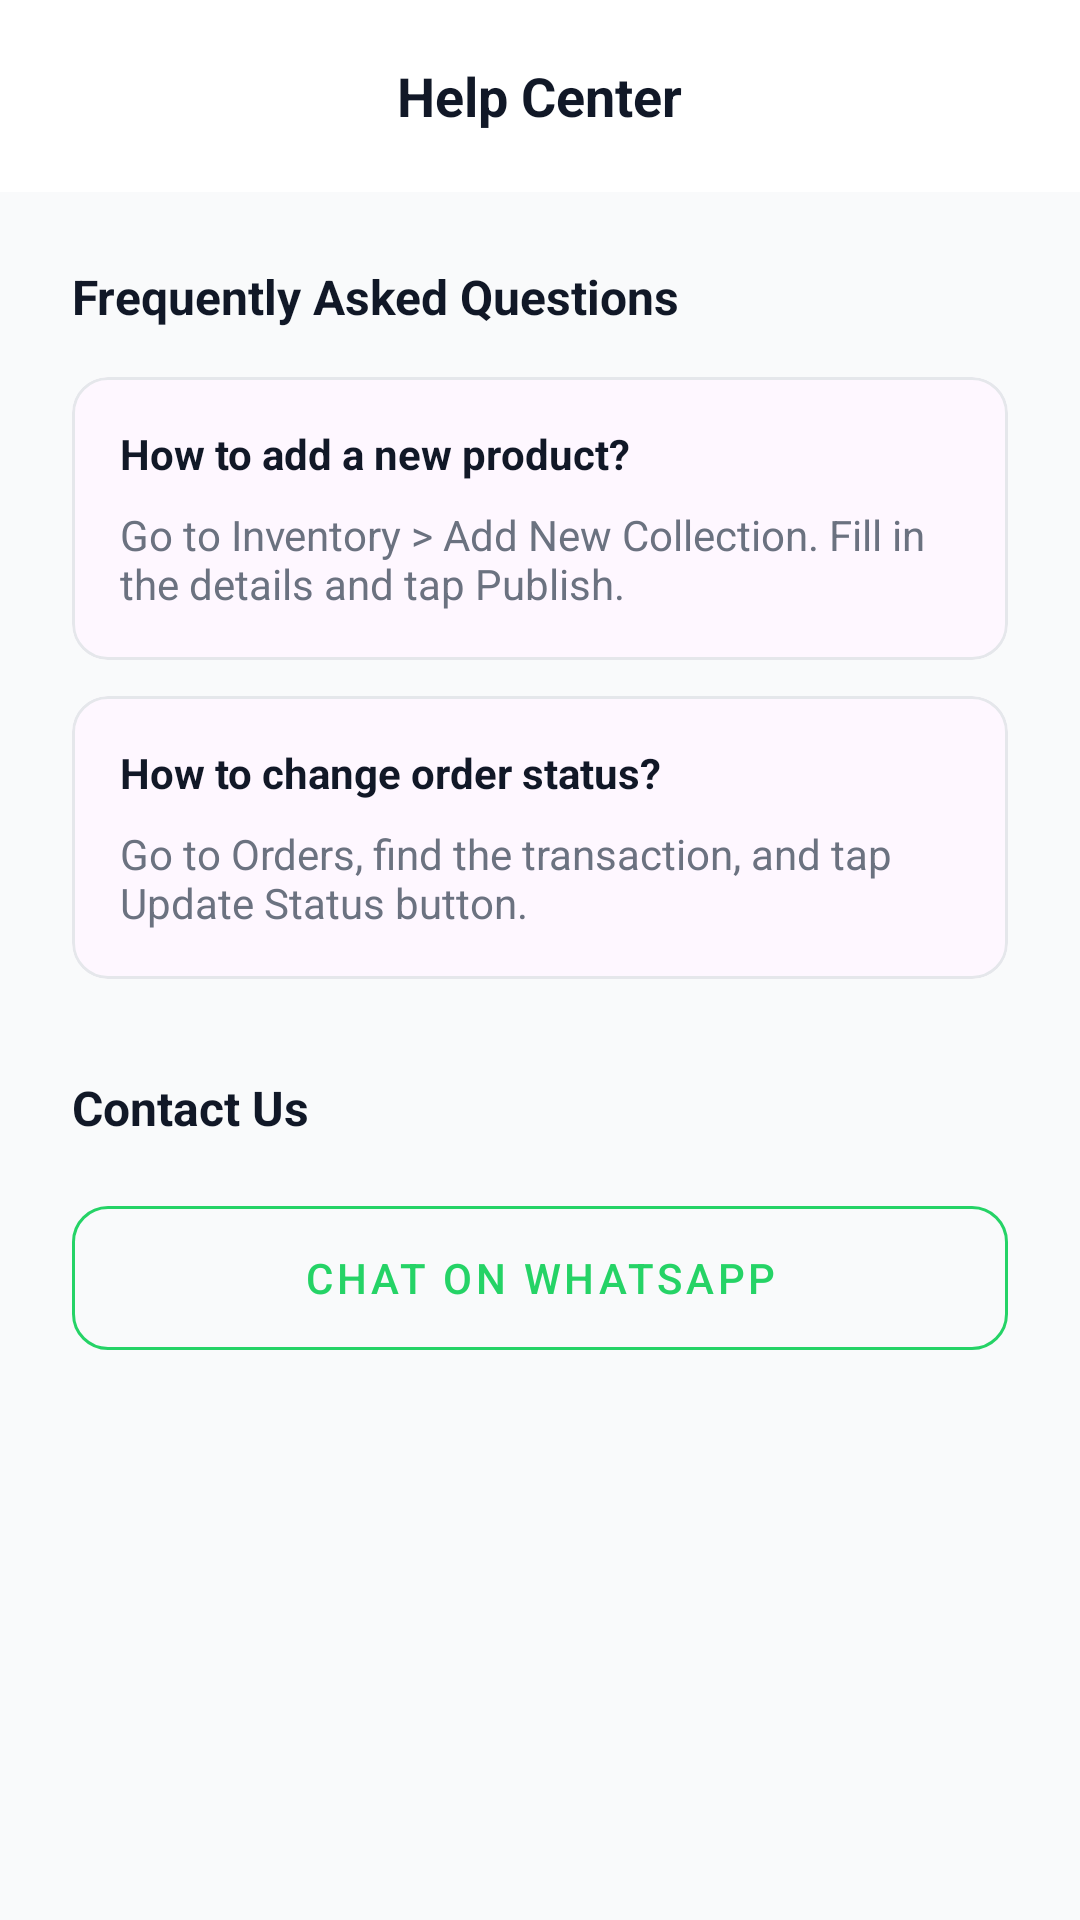

Android layout source for this screen:
<!-- AndroidManifest.xml: application theme Theme.Toko_baju_uas -->
<!-- res/layout/activity_help_center.xml -->
<?xml version="1.0" encoding="utf-8"?>
<androidx.coordinatorlayout.widget.CoordinatorLayout xmlns:android="http://schemas.android.com/apk/res/android"
    xmlns:app="http://schemas.android.com/apk/res-auto"
    android:layout_width="match_parent"
    android:layout_height="match_parent"
    android:background="@color/luxe_bg">

    <com.google.android.material.appbar.AppBarLayout
        android:layout_width="match_parent"
        android:layout_height="wrap_content"
        android:background="@color/white"
        app:elevation="0dp">

        <RelativeLayout
            android:layout_width="match_parent"
            android:layout_height="64dp"
            android:paddingHorizontal="16dp">

            <ImageButton
                android:id="@+id/btnBack"
                android:layout_width="48dp"
                android:layout_height="48dp"
                android:layout_centerVertical="true"
                android:background="?attr/selectableItemBackgroundBorderless"
                android:src="@drawable/ic_arrow_back"
                app:tint="@color/luxe_black" />

            <TextView
                android:layout_width="wrap_content"
                android:layout_height="wrap_content"
                android:layout_centerInParent="true"
                android:text="Help Center"
                android:textColor="@color/luxe_black"
                android:textSize="18sp"
                android:textStyle="bold" />
        </RelativeLayout>
    </com.google.android.material.appbar.AppBarLayout>

    <androidx.core.widget.NestedScrollView
        android:layout_width="match_parent"
        android:layout_height="match_parent"
        app:layout_behavior="@string/appbar_scrolling_view_behavior">

        <LinearLayout
            android:layout_width="match_parent"
            android:layout_height="wrap_content"
            android:orientation="vertical"
            android:padding="24dp">

            <TextView
                android:layout_width="wrap_content"
                android:layout_height="wrap_content"
                android:text="Frequently Asked Questions"
                android:textColor="@color/luxe_black"
                android:textSize="16sp"
                android:textStyle="bold" />

            
            <com.google.android.material.card.MaterialCardView
                android:layout_width="match_parent"
                android:layout_height="wrap_content"
                android:layout_marginTop="16dp"
                app:cardCornerRadius="12dp"
                app:cardElevation="0dp"
                app:strokeColor="@color/luxe_border"
                app:strokeWidth="1dp">
                <LinearLayout
                    android:layout_width="match_parent"
                    android:layout_height="wrap_content"
                    android:orientation="vertical"
                    android:padding="16dp">
                    <TextView
                        android:layout_width="wrap_content"
                        android:layout_height="wrap_content"
                        android:text="How to add a new product?"
                        android:textColor="@color/luxe_black"
                        android:textStyle="bold" />
                    <TextView
                        android:layout_width="wrap_content"
                        android:layout_height="wrap_content"
                        android:layout_marginTop="8dp"
                        android:text="Go to Inventory > Add New Collection. Fill in the details and tap Publish."
                        android:textColor="@color/luxe_text_secondary"
                        android:textSize="14sp" />
                </LinearLayout>
            </com.google.android.material.card.MaterialCardView>

            
            <com.google.android.material.card.MaterialCardView
                android:layout_width="match_parent"
                android:layout_height="wrap_content"
                android:layout_marginTop="12dp"
                app:cardCornerRadius="12dp"
                app:cardElevation="0dp"
                app:strokeColor="@color/luxe_border"
                app:strokeWidth="1dp">
                <LinearLayout
                    android:layout_width="match_parent"
                    android:layout_height="wrap_content"
                    android:orientation="vertical"
                    android:padding="16dp">
                    <TextView
                        android:layout_width="wrap_content"
                        android:layout_height="wrap_content"
                        android:text="How to change order status?"
                        android:textColor="@color/luxe_black"
                        android:textStyle="bold" />
                    <TextView
                        android:layout_width="wrap_content"
                        android:layout_height="wrap_content"
                        android:layout_marginTop="8dp"
                        android:text="Go to Orders, find the transaction, and tap Update Status button."
                        android:textColor="@color/luxe_text_secondary"
                        android:textSize="14sp" />
                </LinearLayout>
            </com.google.android.material.card.MaterialCardView>

            <TextView
                android:layout_width="wrap_content"
                android:layout_height="wrap_content"
                android:layout_marginTop="32dp"
                android:text="Contact Us"
                android:textColor="@color/luxe_black"
                android:textSize="16sp"
                android:textStyle="bold" />

            <com.google.android.material.button.MaterialButton
                android:id="@+id/btnContactWA"
                style="@style/Widget.MaterialComponents.Button.OutlinedButton"
                android:layout_width="match_parent"
                android:layout_height="60dp"
                android:layout_marginTop="16dp"
                android:text="Chat on WhatsApp"
                android:textColor="#25D366"
                app:cornerRadius="12dp"
                app:icon="@drawable/ic_email"
                app:iconTint="#25D366"
                app:strokeColor="#25D366" />

        </LinearLayout>
    </androidx.core.widget.NestedScrollView>

</androidx.coordinatorlayout.widget.CoordinatorLayout>
<!-- resources referenced by this layout -->
<resources>
  <color name="luxe_bg">#F9FAFB</color>
  <color name="luxe_black">#111827</color>
  <color name="luxe_border">#E5E7EB</color>
  <color name="luxe_text_secondary">#6B7280</color>
  <color name="white">#FFFFFF</color>
  <style name="Theme.Toko_baju_uas" parent="Base.Theme.Toko_baju_uas" />
  <style name="Base.Theme.Toko_baju_uas" parent="Theme.Material3.DayNight.NoActionBar">
          
          <item name="colorPrimary">@color/colorPrimary</item>
          <item name="colorOnPrimary">@color/colorOnPrimary</item>
          <item name="colorSecondary">@color/colorSecondary</item>
          <item name="colorOnSecondary">@color/colorOnSecondary</item>
          <item name="android:windowBackground">@color/luxe_bg</item>
          <item name="android:statusBarColor">@color/luxe_white</item>
          <item name="android:windowLightStatusBar">true</item>
      </style>
  <color name="colorPrimary">#111827</color>
  <color name="colorOnPrimary">#FFFFFF</color>
  <color name="colorSecondary">#B45309</color>
  <color name="colorOnSecondary">#FFFFFF</color>
  <color name="luxe_white">#FFFFFF</color>
</resources>
